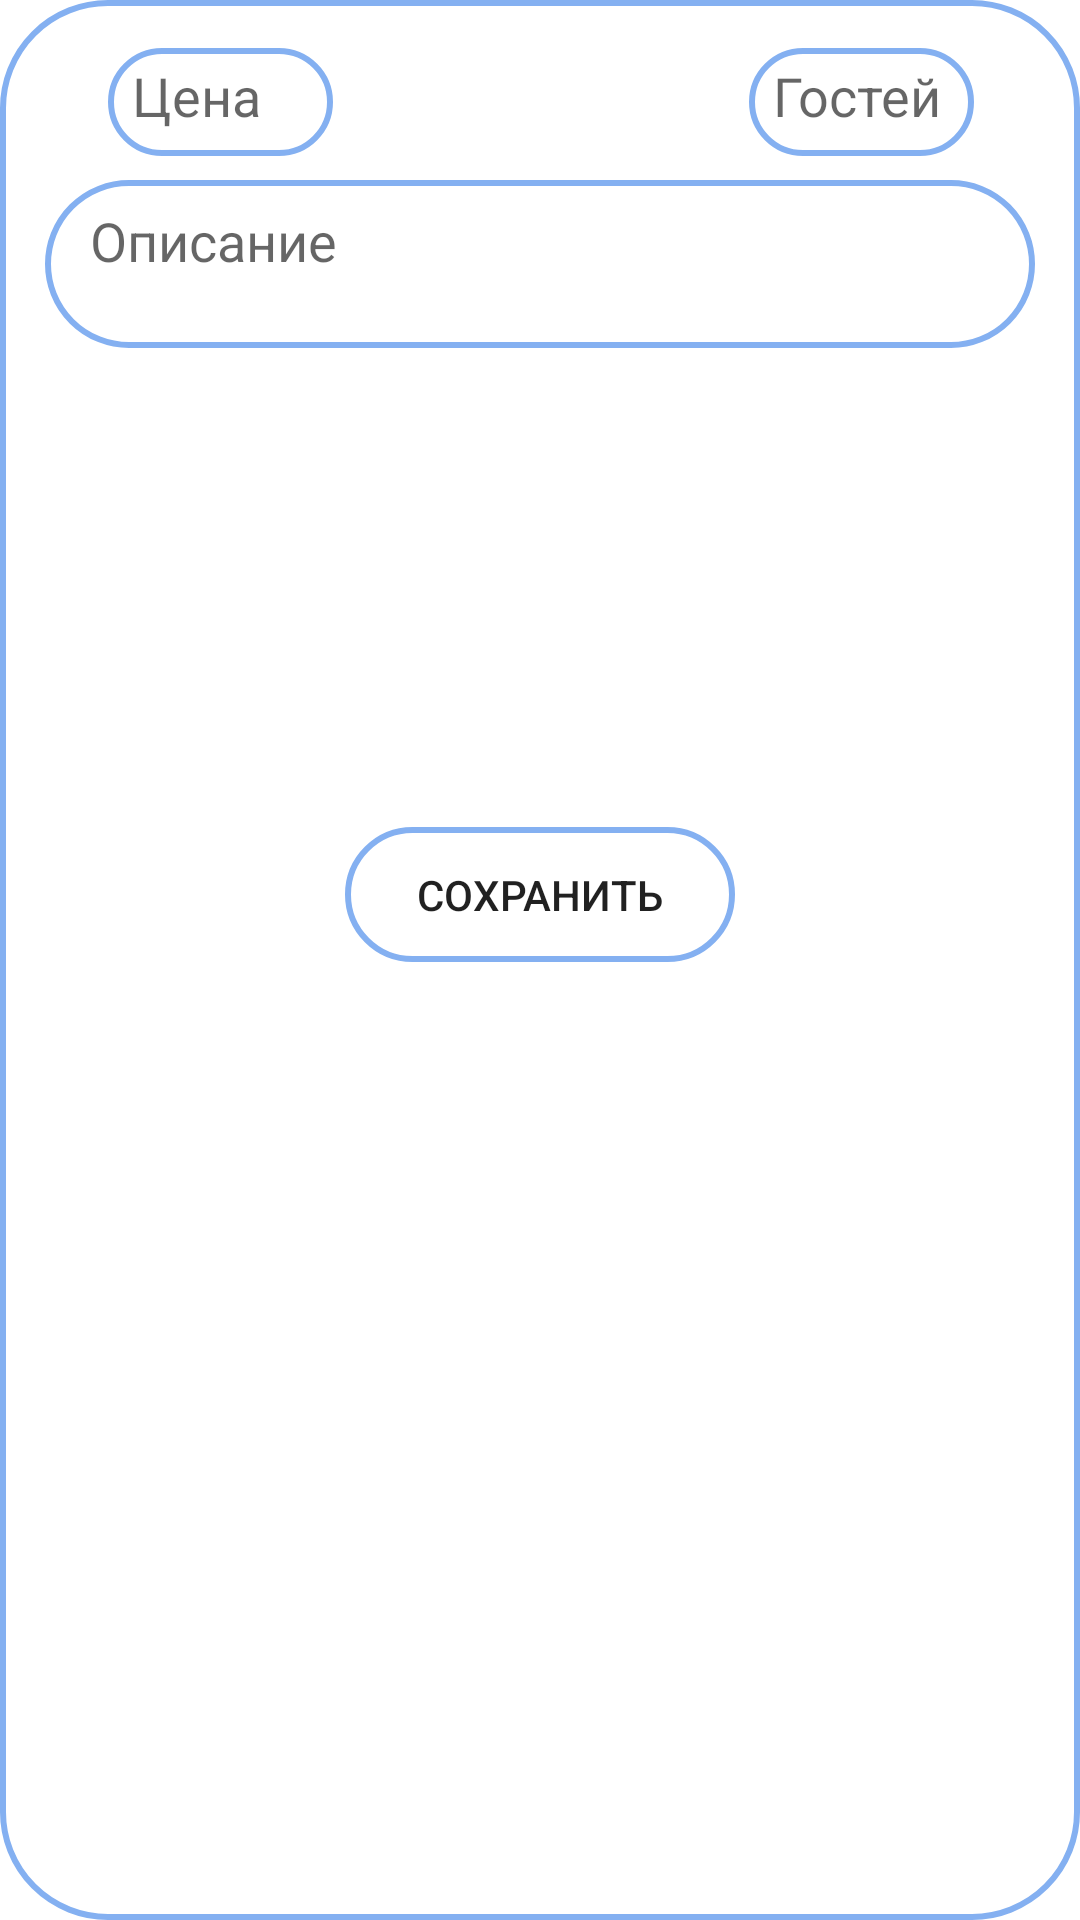

This screen was rendered from an Android layout file. Write that file and the resources it references.
<!-- AndroidManifest.xml: application theme Theme.RentService -->
<!-- res/layout/room_edit.xml -->
<?xml version="1.0" encoding="utf-8"?>
<androidx.constraintlayout.widget.ConstraintLayout
    xmlns:android="http://schemas.android.com/apk/res/android"
    xmlns:app="http://schemas.android.com/apk/res-auto"
    android:background="@drawable/button_rec"
    android:layout_width="match_parent"
    android:layout_height="185dp"
    android:layout_marginStart="15dp"
    android:layout_marginEnd="15dp">


    <EditText
        android:id="@+id/room_price"
        android:layout_width="75dp"
        android:layout_height="36dp"
        android:layout_marginStart="36dp"
        android:layout_marginTop="16dp"
        android:background="@drawable/rec_back"
        android:hint="Цена"
        android:padding="8dp"
        android:textColor="@color/black"
        app:layout_constraintStart_toStartOf="parent"
        app:layout_constraintTop_toTopOf="parent" />

    <EditText
        android:id="@+id/room_desc"
        android:layout_width="match_parent"
        android:layout_height="56dp"
        android:layout_marginLeft="15dp"
        android:layout_marginTop="60dp"
        android:layout_marginRight="15dp"
        android:paddingStart="15dp"
        android:gravity="top"
        android:background="@drawable/rec_back"
        android:hint="Описание"
        android:padding="8dp"
        android:textColor="@color/black"
        app:layout_constraintEnd_toEndOf="parent"
        app:layout_constraintStart_toStartOf="parent"
        app:layout_constraintTop_toTopOf="parent" />

    <EditText
        android:id="@+id/room_guests"
        android:layout_width="75dp"
        android:layout_height="36dp"
        android:layout_marginTop="16dp"
        android:background="@drawable/rec_back"
        android:hint="Гостей"
        android:padding="8dp"
        android:textColor="@color/black"
        app:layout_constraintEnd_toEndOf="parent"
        app:layout_constraintHorizontal_bias="0.876"
        app:layout_constraintStart_toStartOf="parent"
        app:layout_constraintTop_toTopOf="parent" />

    <androidx.appcompat.widget.AppCompatButton
        android:id="@+id/room_save"
        android:layout_width="130dp"
        android:layout_height="45dp"
        android:background="@drawable/rec_back"
        android:text="Сохранить"
        app:layout_constraintBottom_toBottomOf="parent"
        app:layout_constraintEnd_toEndOf="parent"
        app:layout_constraintStart_toStartOf="parent"
        app:layout_constraintTop_toBottomOf="@+id/room_desc"
        app:layout_constraintVertical_bias="0.333" />

</androidx.constraintlayout.widget.ConstraintLayout>
<!-- resources referenced by this layout -->
<resources>
  <color name="black">#FF000000</color>
  <!-- drawable button_rec (drawable-v24) -->
  <?xml version="1.0" encoding="utf-8"?>
  <shape xmlns:android="http://schemas.android.com/apk/res/android"
      android:shape="rectangle">
      <corners android:radius="35dp"/>
      <solid android:color="@color/white"/>
      <stroke android:width="2dp" android:color="#84b0f1"/>
  </shape>
  <!-- drawable rec_back (drawable-v24) -->
  <?xml version="1.0" encoding="utf-8"?>
  <layer-list xmlns:android="http://schemas.android.com/apk/res/android">
      <item>
          <shape
              android:shape="rectangle">
              <corners android:radius="35dp" />
              <stroke
                  android:width="2dp"
                  android:color="#84b0f1"/>
          </shape>
      </item>
  </layer-list>
  <style name="Theme.RentService" parent="Theme.MaterialComponents.DayNight.DarkActionBar">
          
          <item name="colorPrimary">@color/ocean_700</item>
          <item name="colorPrimaryVariant">@color/ocean_700</item>
          <item name="colorOnPrimary">@color/white</item>
          
          <item name="colorSecondary">@color/teal_200</item>
          <item name="colorSecondaryVariant">@color/teal_700</item>
          <item name="colorOnSecondary">@color/black</item>
          
          <item name="android:statusBarColor">?attr/colorPrimaryVariant</item>
          
          <item name="cornerFamily">rounded</item>
          <item name="cornerSizeTopLeft">33dp</item>
          <item name="cornerSizeBottomLeft">33dp</item>
      </style>
  <color name="white">#FFFFFFFF</color>
  <color name="ocean_700">#84b0f1</color>
  <color name="teal_200">#FF03DAC5</color>
  <color name="teal_700">#FF018786</color>
</resources>
